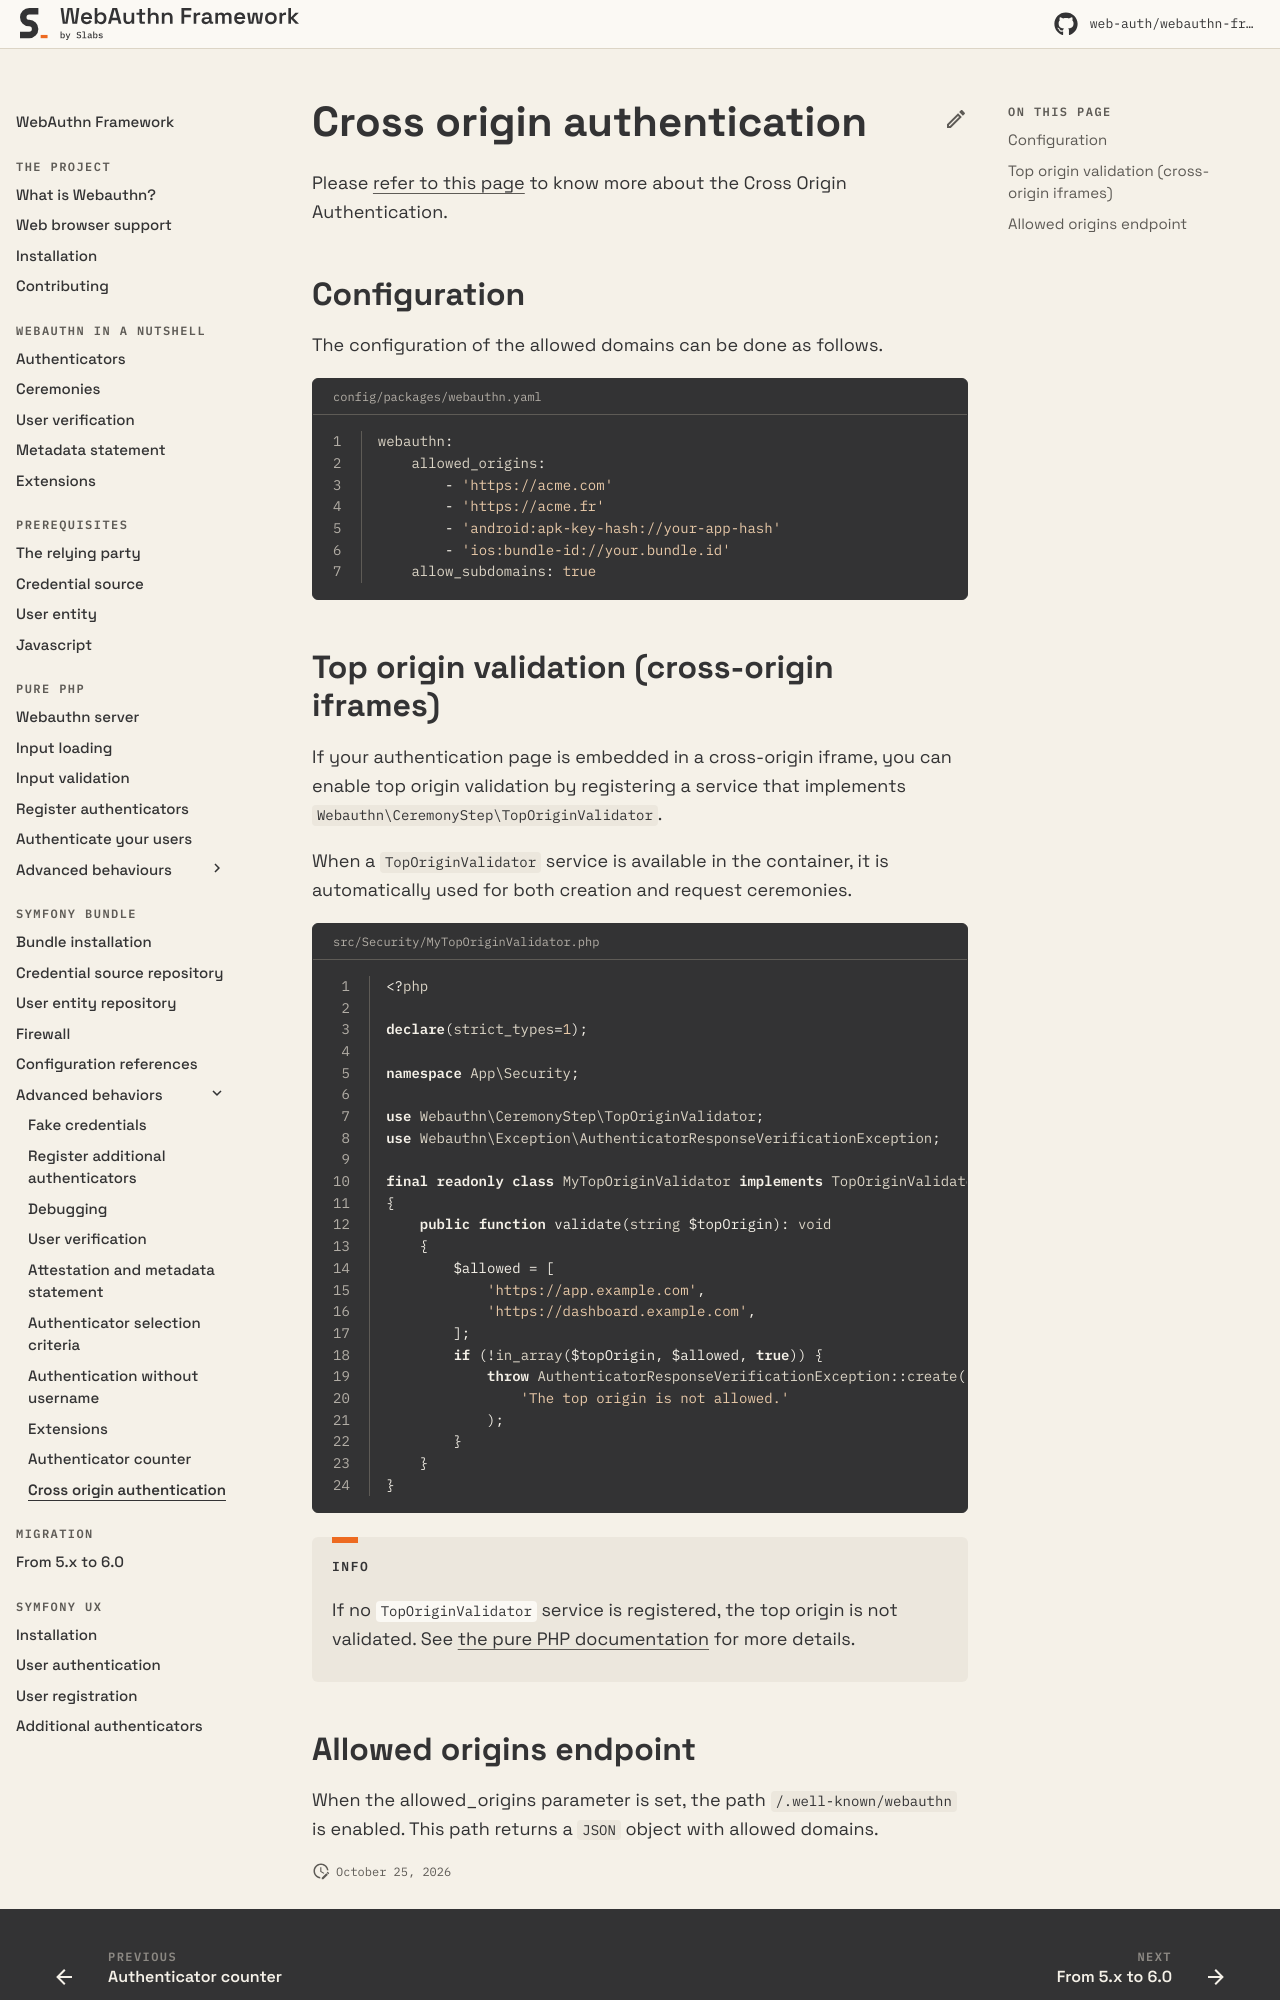

repository: web-auth/doc · page: 5.2/symfony-bundle/advanced-behaviors/dealing-with-localhost/index.html · generator: mkdocs

# Cross Origin Authentication

Please [refer to this page](../../pure-php/advanced-behaviours/dealing-with-localhost.md) to know more about the Cross Origin Authentication.

## Configuration

The configuration of the allowed domains can be done as follows.

{% code title="config/packages/webauthn.yaml" lineNumbers="true" %}
```yaml
webauthn:
    allowed_origins:
        - 'https://acme.com'
        - 'https://acme.fr'
        - 'android:apk-key-hash://your-app-hash'
        - 'ios:bundle-id://your.bundle.id'
    allow_subdomains: true
```
{% endcode %}
